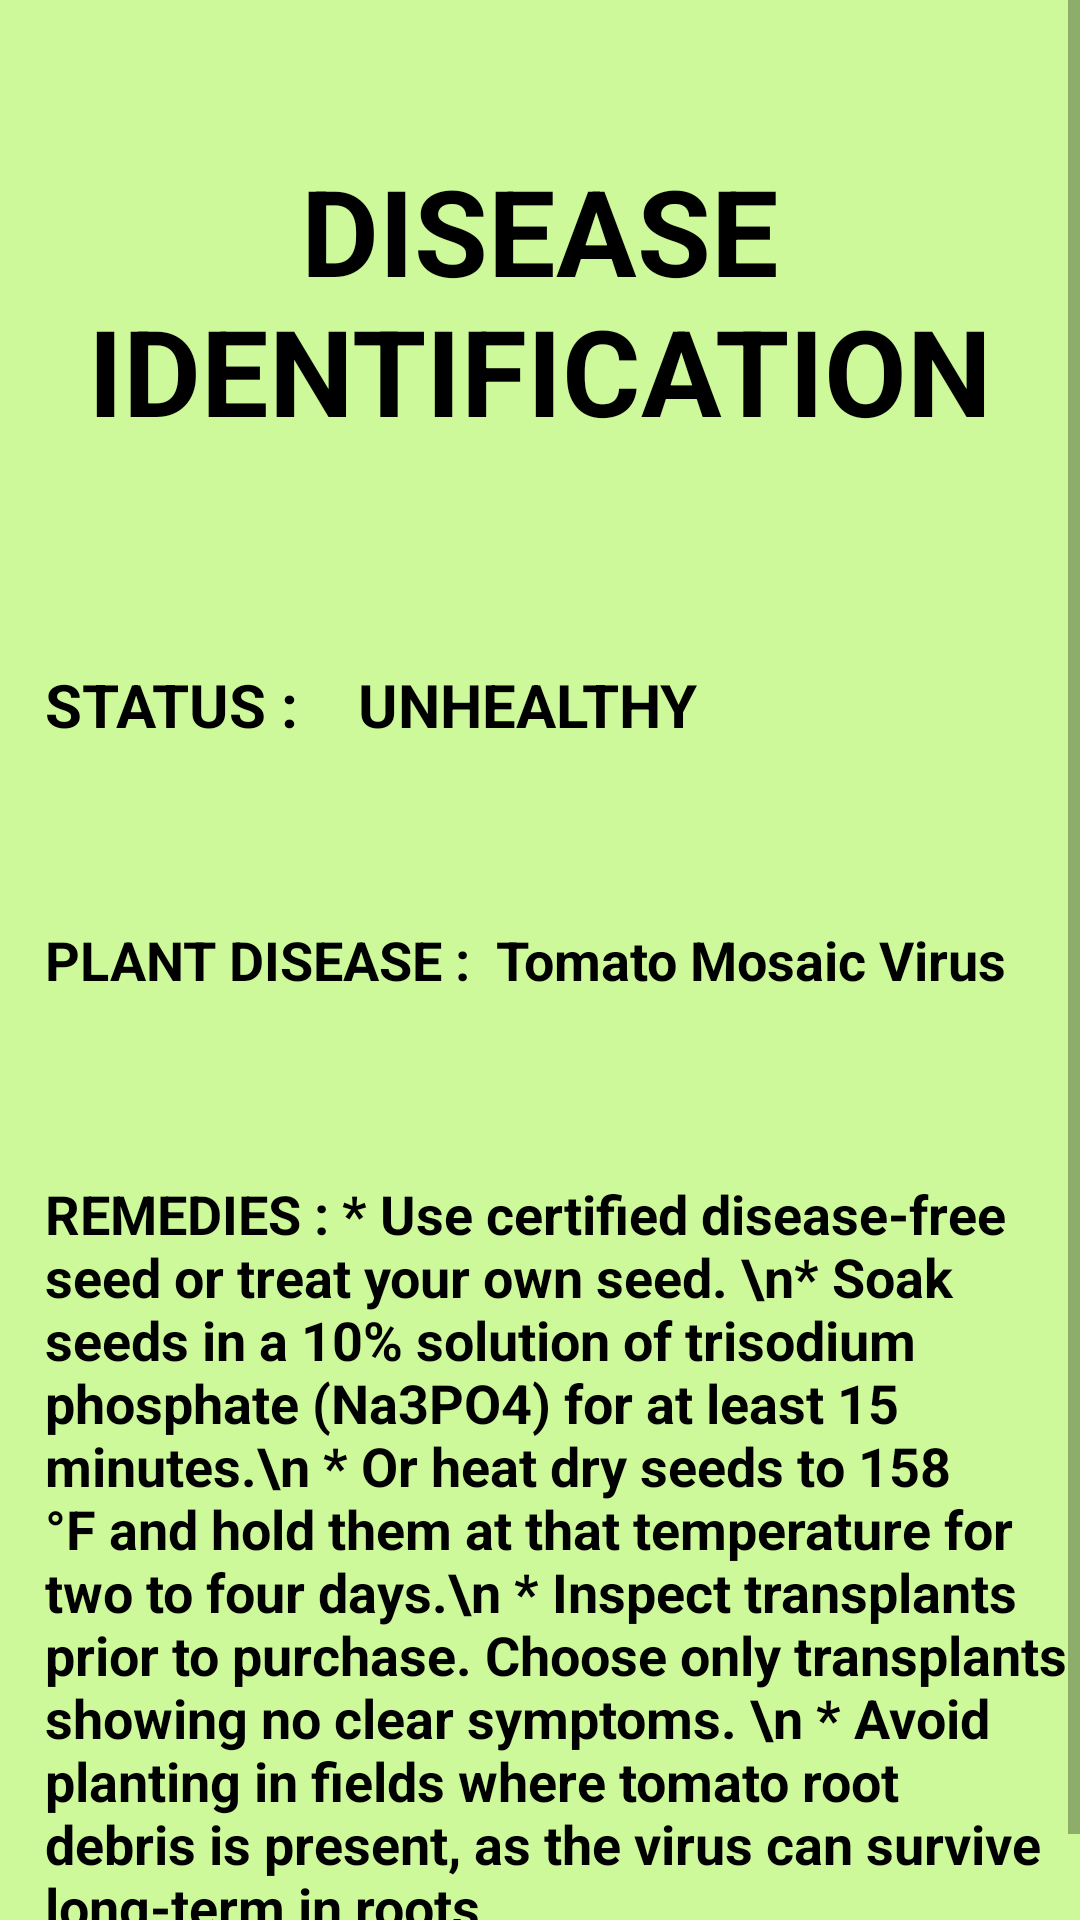

Android layout source for this screen:
<!-- AndroidManifest.xml: application theme AppTheme -->
<!-- res/layout/activity_dis1.xml -->
<?xml version="1.0" encoding="utf-8"?>
<RelativeLayout
    xmlns:android="http://schemas.android.com/apk/res/android"
    xmlns:app="http://schemas.android.com/apk/res-auto"
    android:layout_width="match_parent"
    android:layout_height="match_parent"
    android:background="#b2baf972">

    <ScrollView
        android:layout_width="match_parent"
        android:layout_height="match_parent">

        <RelativeLayout
            android:layout_width="match_parent"
            android:layout_height="wrap_content"
            >

            <RelativeLayout
                android:layout_width="match_parent"
                android:layout_height="match_parent"
                android:id="@+id/relLayout1">


                <TextView
                    android:id="@+id/ts0"
                    android:layout_width="match_parent"
                    android:layout_height="100dp"
                    android:layout_marginTop="50dp"
                    android:text="DISEASE IDENTIFICATION"
                    android:gravity="center"
                    android:textStyle="bold"
                    android:textColor="#000"
                    android:textSize="40dp"
                    />

                <RelativeLayout
                    android:layout_width="match_parent"
                    android:layout_height="50dp"
                    android:layout_below="@+id/ts0"
                    android:id="@+id/relLayout2"
                    android:layout_marginTop="60dp"
                    >


                    <TextView
                        android:id="@+id/ts1"
                        android:layout_width="match_parent"
                        android:layout_height="100dp"
                        android:text="STATUS :    UNHEALTHY"
                        android:gravity=""
                        android:layout_marginLeft="15dp"
                        android:textStyle="bold"
                        android:textColor="#000"
                        android:textSize="20dp"
                        />

                </RelativeLayout>


                <RelativeLayout
                    android:layout_width="match_parent"
                    android:layout_height="wrap_content"
                    android:layout_below="@+id/relLayout2"
                    android:layout_marginTop="30dp"
                    android:id="@+id/relLayout9">


                    <RelativeLayout
                        android:layout_width="match_parent"
                        android:layout_height="60dp"
                        android:id="@+id/relLayout3"
                        >


                        <TextView
                            android:id="@+id/ts2"
                            android:layout_width="match_parent"
                            android:layout_height="60dp"
                            android:text="PLANT DISEASE :  Tomato Mosaic Virus"
                            android:gravity=""
                            android:layout_marginLeft="15dp"
                            android:textStyle="bold"
                            android:textColor="#000"
                            android:textSize="18dp"
                            />


                    </RelativeLayout>

                    <RelativeLayout
                        android:layout_width="match_parent"
                        android:layout_height="300dp"
                        android:layout_marginTop="80dp"
                        android:id="@+id/relLayout4"
                        >


                        <TextView
                            android:id="@+id/ts3"
                            android:layout_width="match_parent"
                            android:layout_height="300dp"
                            android:text="REMEDIES : * Use certified disease-free seed or treat your own seed. \n* Soak seeds in a 10% solution of trisodium phosphate (Na3PO4) for at least 15 minutes.\n * Or heat dry seeds to 158 °F and hold them at that temperature for two to four days.\n * Inspect transplants prior to purchase. Choose only transplants showing no clear symptoms. \n * Avoid planting in fields where tomato root debris is present, as the virus can survive long-term in roots."
                            android:gravity=""
                            android:layout_marginLeft="15dp"
                            android:textStyle="bold"
                            android:textColor="#000"
                            android:textSize="18dp"
                            />
                    </RelativeLayout>

                    </RelativeLayout>



            </RelativeLayout>
        </RelativeLayout>
    </ScrollView>
</RelativeLayout>
<!-- resources referenced by this layout -->
<resources>
  <style name="AppTheme" parent="Theme.AppCompat.Light.NoActionBar">
          
          <item name="colorPrimary">#B2FF59</item>
          <item name="colorPrimaryDark">@color/colorPrimaryDark</item>
          <item name="colorAccent">@color/colorAccent</item>
      </style>
  <color name="colorPrimaryDark">#5DA617</color>
  <color name="colorAccent">#03DAC5</color>
</resources>
